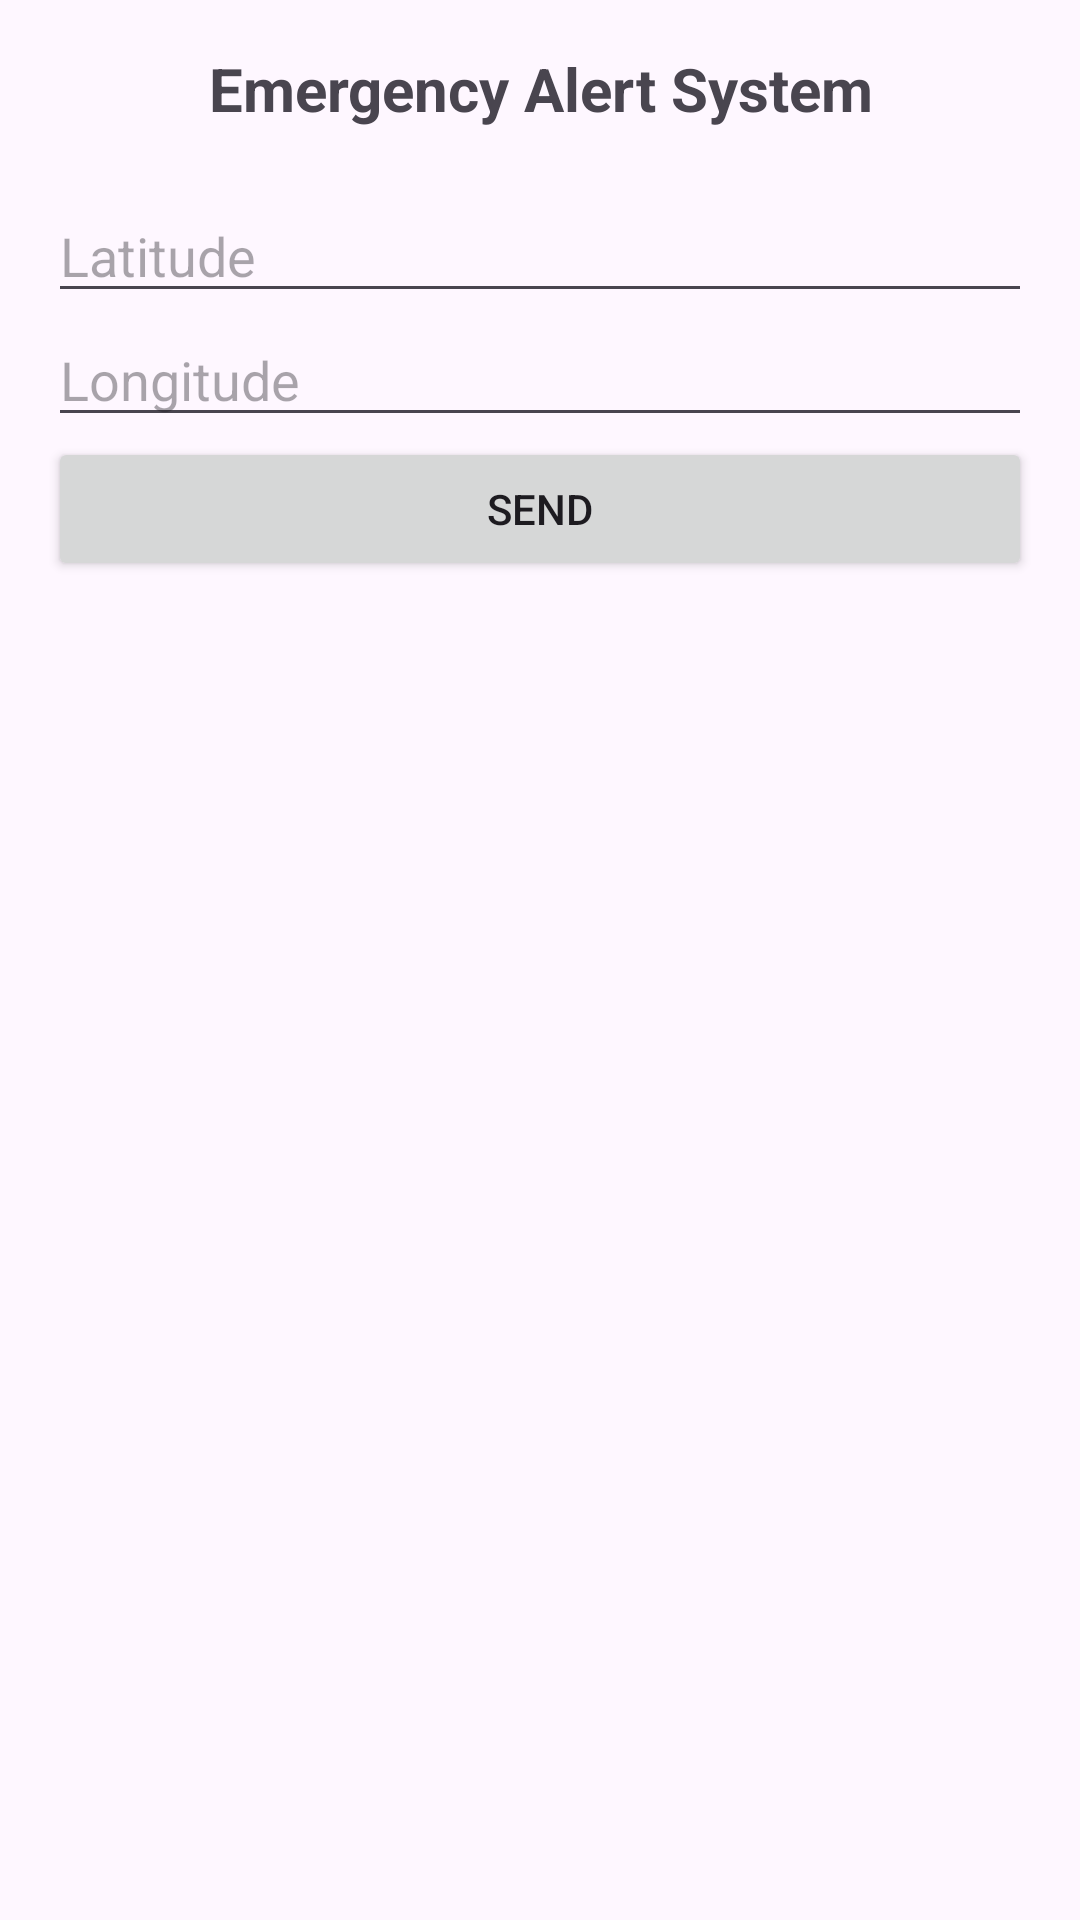

This screen was rendered from an Android layout file. Write that file and the resources it references.
<!-- AndroidManifest.xml: application theme Theme.Fantasy -->
<!-- res/layout/activity_location.xml -->
<?xml version="1.0" encoding="utf-8"?>
<LinearLayout xmlns:android="http://schemas.android.com/apk/res/android"
    xmlns:app="http://schemas.android.com/apk/res-auto"
    xmlns:tools="http://schemas.android.com/tools"
    android:id="@+id/main"
    android:orientation="vertical"
    android:layout_width="match_parent"
    android:layout_height="match_parent"
    android:padding="16dp"
    tools:context=".LocationActivity">

    <TextView
        android:layout_width="match_parent"
        android:layout_height="wrap_content"
        android:text="Emergency Alert System"
        android:textSize="20sp"
        android:textStyle="bold"
        android:gravity="center"
        android:paddingBottom="20dp"/>

    <EditText
        android:id="@+id/editTextSMS"
        android:layout_width="match_parent"
        android:layout_height="wrap_content"
        android:hint="Latitude"
        android:gravity="top"
        android:inputType="text"/>

    <EditText
        android:id="@+id/textlon"
        android:layout_width="match_parent"
        android:layout_height="wrap_content"
        android:hint="Longitude"
        android:gravity="top"
        android:inputType="text"/>

    <Button
        android:id="@+id/buttonSend"
        android:layout_width="match_parent"
        android:layout_height="wrap_content"
        android:text="Send"
        android:padding="10dp"/>

</LinearLayout>
<!-- resources referenced by this layout -->
<resources>
  <style name="Theme.Fantasy" parent="Base.Theme.Fantasy" />
  <style name="Base.Theme.Fantasy" parent="Theme.Material3.DayNight.NoActionBar">
          
          
  
          
          <item name="colorPrimary">@color/purple_500</item>
          <item name="colorPrimaryVariant">@color/purple_700</item>
          <item name="colorOnPrimary">@color/white</item>
          
  
          
          <item name="colorSecondary">@color/teal_200</item>
          <item name="colorSecondaryVariant">@color/teal_700</item>
          <item name="colorOnSecondary">@color/black</item>
          
  
          
          <item name="android:statusBarColor">@color/black</item>
           
  
  
          
          
          <item name="colorControlActivated">@color/text_hint</item>
  
          
          <item name="android:indeterminateTint">@color/primary</item>
      </style>
  <color name="purple_500">#FF6200EE</color>
  <color name="purple_700">#FF3700B3</color>
  <color name="white">#FFFFFFFF</color>
  <color name="teal_200">#FF03DAC5</color>
  <color name="teal_700">#FF018786</color>
  <color name="black">#FF000000</color>
  <color name="text_hint">#9A9A9A</color>
  <color name="primary">#6d60f8</color>
</resources>
